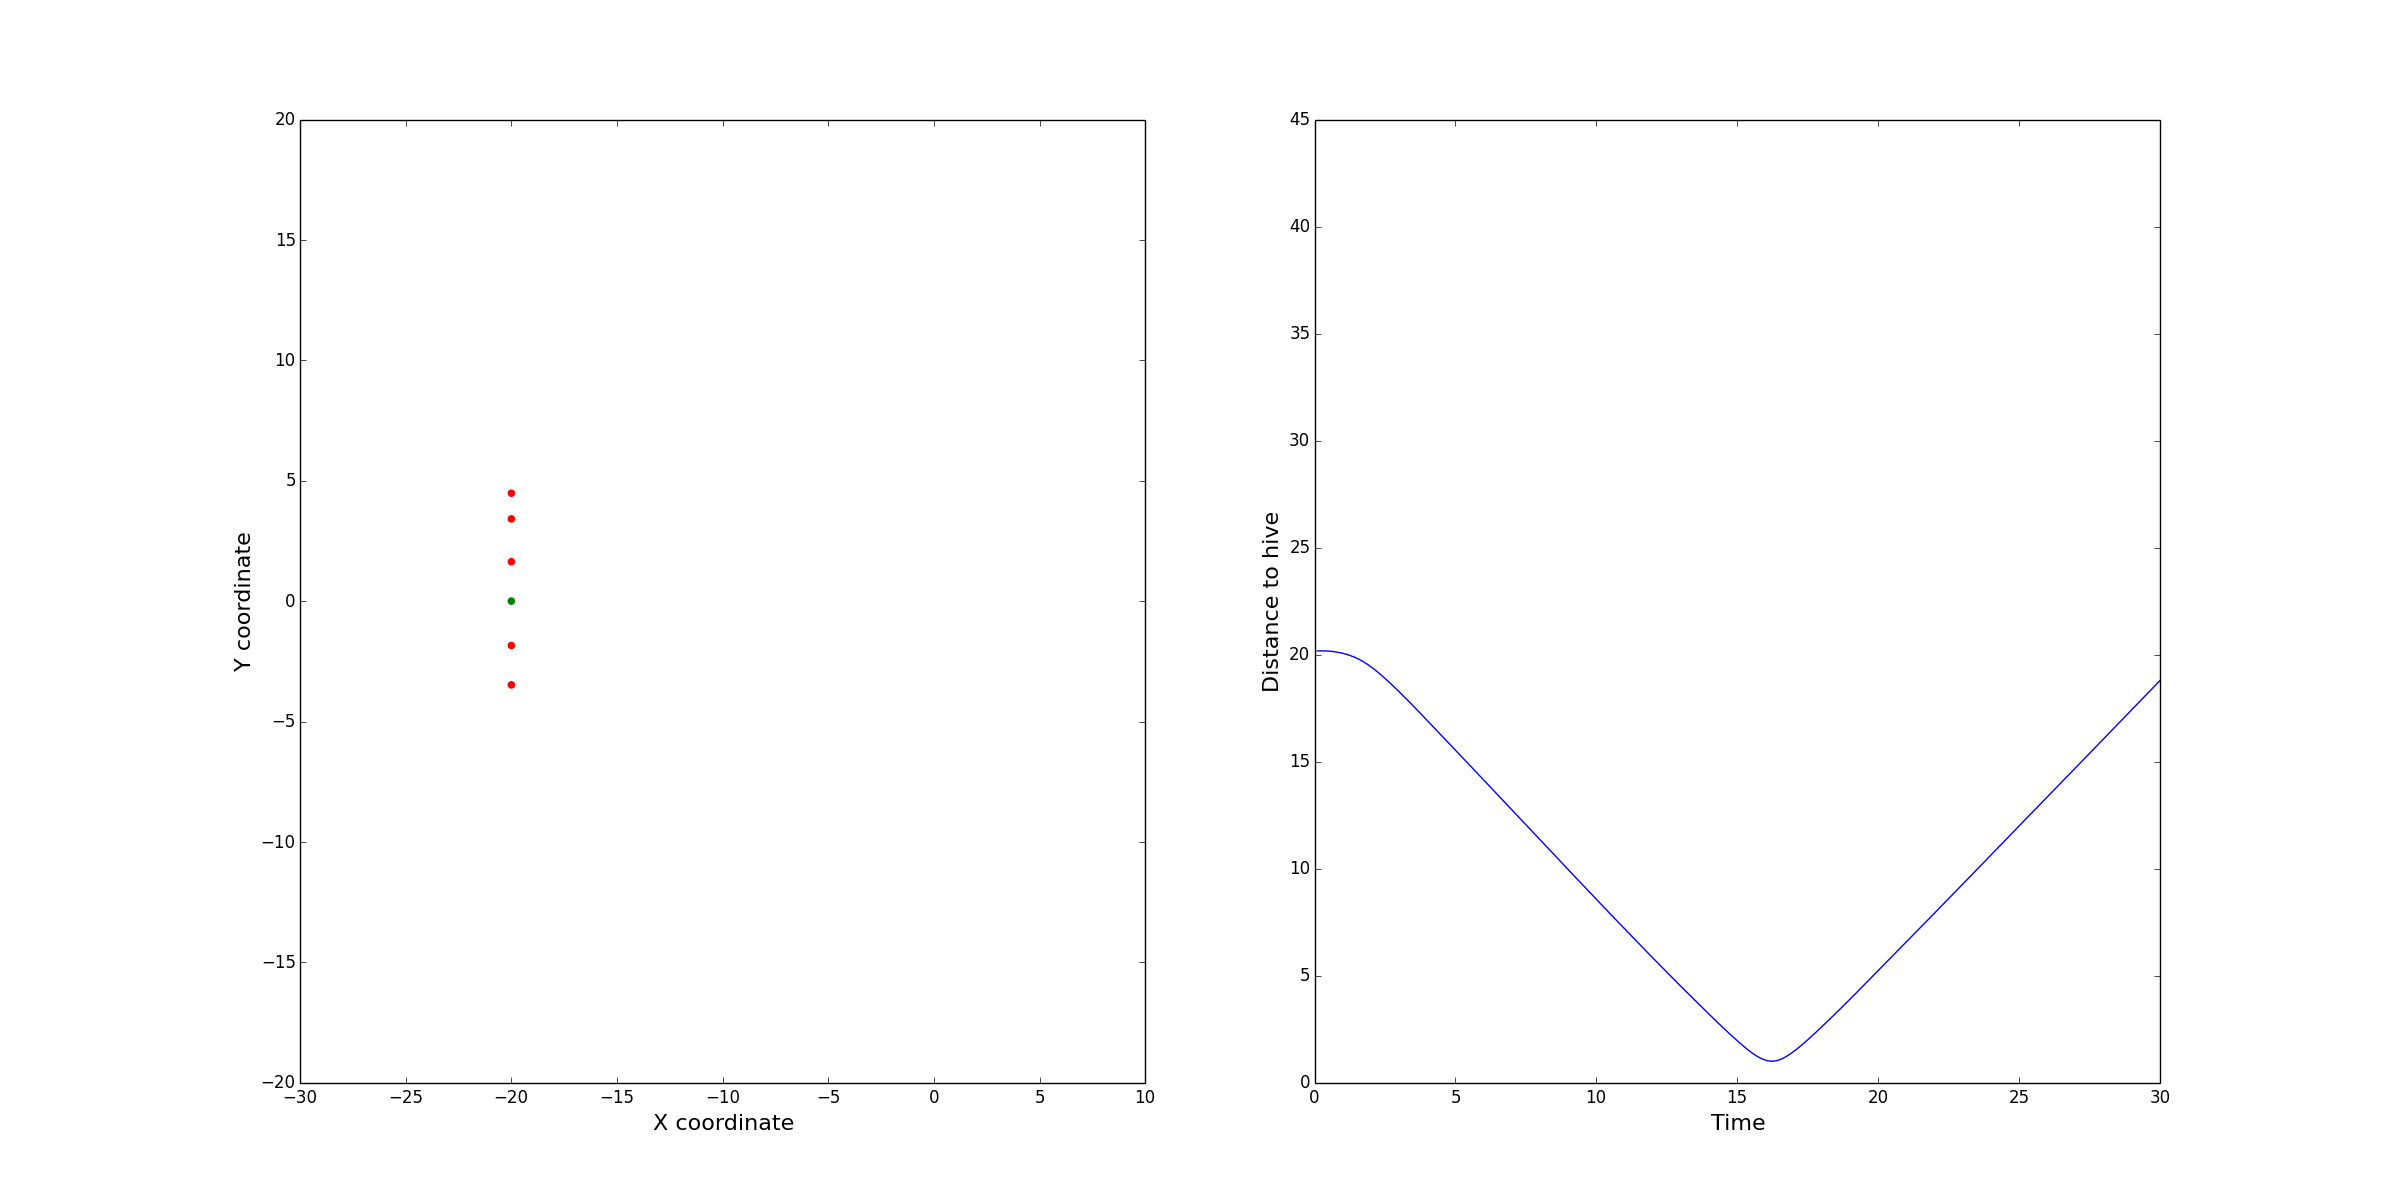

Data behind this chart, as committed beside it:
TIME, DISTANCE, w_cohere, w_avoid, w_align, w_random, max_acceleration, visible_distance, minimum_distance, max_velocity, weight, w_excretion_freq, w_attract, pheromone_decay, scout_velocity, scout_velocity_decay, scout_near, scout_min_neighbours, hive_pos
0.1, 20.17, 0.3, 0.3, 0.3, 0.3, 0.3, 30.0, 15.0, 1.0, 0.8, 9999999, 0.3, 0.5, -2.5, 0.8, 5, 10, [-20.   0.]
0.2, 20.17, 0.3, 0.3, 0.3, 0.3, 0.3, 30.0, 15.0, 1.0, 0.8, 9999999, 0.3, 0.5, -2.5, 0.8, 5, 10, [-20.   0.]
0.3, 20.18, 0.3, 0.3, 0.3, 0.3, 0.3, 30.0, 15.0, 1.0, 0.8, 9999999, 0.3, 0.5, -2.5, 0.8, 5, 10, [-20.   0.]
0.4, 20.17, 0.3, 0.3, 0.3, 0.3, 0.3, 30.0, 15.0, 1.0, 0.8, 9999999, 0.3, 0.5, -2.5, 0.8, 5, 10, [-20.   0.]
0.5, 20.16, 0.3, 0.3, 0.3, 0.3, 0.3, 30.0, 15.0, 1.0, 0.8, 9999999, 0.3, 0.5, -2.5, 0.8, 5, 10, [-20.   0.]
0.6, 20.15, 0.3, 0.3, 0.3, 0.3, 0.3, 30.0, 15.0, 1.0, 0.8, 9999999, 0.3, 0.5, -2.5, 0.8, 5, 10, [-20.   0.]
0.7, 20.14, 0.3, 0.3, 0.3, 0.3, 0.3, 30.0, 15.0, 1.0, 0.8, 9999999, 0.3, 0.5, -2.5, 0.8, 5, 10, [-20.   0.]
0.8, 20.12, 0.3, 0.3, 0.3, 0.3, 0.3, 30.0, 15.0, 1.0, 0.8, 9999999, 0.3, 0.5, -2.5, 0.8, 5, 10, [-20.   0.]
0.9, 20.09, 0.3, 0.3, 0.3, 0.3, 0.3, 30.0, 15.0, 1.0, 0.8, 9999999, 0.3, 0.5, -2.5, 0.8, 5, 10, [-20.   0.]
1.0, 20.06, 0.3, 0.3, 0.3, 0.3, 0.3, 30.0, 15.0, 1.0, 0.8, 9999999, 0.3, 0.5, -2.5, 0.8, 5, 10, [-20.   0.]
1.1, 20.03, 0.3, 0.3, 0.3, 0.3, 0.3, 30.0, 15.0, 1.0, 0.8, 9999999, 0.3, 0.5, -2.5, 0.8, 5, 10, [-20.   0.]
1.2, 19.99, 0.3, 0.3, 0.3, 0.3, 0.3, 30.0, 15.0, 1.0, 0.8, 9999999, 0.3, 0.5, -2.5, 0.8, 5, 10, [-20.   0.]
1.3, 19.94, 0.3, 0.3, 0.3, 0.3, 0.3, 30.0, 15.0, 1.0, 0.8, 9999999, 0.3, 0.5, -2.5, 0.8, 5, 10, [-20.   0.]
1.4, 19.89, 0.3, 0.3, 0.3, 0.3, 0.3, 30.0, 15.0, 1.0, 0.8, 9999999, 0.3, 0.5, -2.5, 0.8, 5, 10, [-20.   0.]
1.5, 19.83, 0.3, 0.3, 0.3, 0.3, 0.3, 30.0, 15.0, 1.0, 0.8, 9999999, 0.3, 0.5, -2.5, 0.8, 5, 10, [-20.   0.]
1.6, 19.77, 0.3, 0.3, 0.3, 0.3, 0.3, 30.0, 15.0, 1.0, 0.8, 9999999, 0.3, 0.5, -2.5, 0.8, 5, 10, [-20.   0.]
1.7, 19.69, 0.3, 0.3, 0.3, 0.3, 0.3, 30.0, 15.0, 1.0, 0.8, 9999999, 0.3, 0.5, -2.5, 0.8, 5, 10, [-20.   0.]
1.8, 19.61, 0.3, 0.3, 0.3, 0.3, 0.3, 30.0, 15.0, 1.0, 0.8, 9999999, 0.3, 0.5, -2.5, 0.8, 5, 10, [-20.   0.]
1.9, 19.53, 0.3, 0.3, 0.3, 0.3, 0.3, 30.0, 15.0, 1.0, 0.8, 9999999, 0.3, 0.5, -2.5, 0.8, 5, 10, [-20.   0.]
2.0, 19.43, 0.3, 0.3, 0.3, 0.3, 0.3, 30.0, 15.0, 1.0, 0.8, 9999999, 0.3, 0.5, -2.5, 0.8, 5, 10, [-20.   0.]
2.1, 19.34, 0.3, 0.3, 0.3, 0.3, 0.3, 30.0, 15.0, 1.0, 0.8, 9999999, 0.3, 0.5, -2.5, 0.8, 5, 10, [-20.   0.]
2.2, 19.23, 0.3, 0.3, 0.3, 0.3, 0.3, 30.0, 15.0, 1.0, 0.8, 9999999, 0.3, 0.5, -2.5, 0.8, 5, 10, [-20.   0.]
2.3, 19.12, 0.3, 0.3, 0.3, 0.3, 0.3, 30.0, 15.0, 1.0, 0.8, 9999999, 0.3, 0.5, -2.5, 0.8, 5, 10, [-20.   0.]
2.4, 19.01, 0.3, 0.3, 0.3, 0.3, 0.3, 30.0, 15.0, 1.0, 0.8, 9999999, 0.3, 0.5, -2.5, 0.8, 5, 10, [-20.   0.]
2.5, 18.89, 0.3, 0.3, 0.3, 0.3, 0.3, 30.0, 15.0, 1.0, 0.8, 9999999, 0.3, 0.5, -2.5, 0.8, 5, 10, [-20.   0.]
2.6, 18.77, 0.3, 0.3, 0.3, 0.3, 0.3, 30.0, 15.0, 1.0, 0.8, 9999999, 0.3, 0.5, -2.5, 0.8, 5, 10, [-20.   0.]
2.7, 18.65, 0.3, 0.3, 0.3, 0.3, 0.3, 30.0, 15.0, 1.0, 0.8, 9999999, 0.3, 0.5, -2.5, 0.8, 5, 10, [-20.   0.]
2.8, 18.52, 0.3, 0.3, 0.3, 0.3, 0.3, 30.0, 15.0, 1.0, 0.8, 9999999, 0.3, 0.5, -2.5, 0.8, 5, 10, [-20.   0.]
2.9, 18.4, 0.3, 0.3, 0.3, 0.3, 0.3, 30.0, 15.0, 1.0, 0.8, 9999999, 0.3, 0.5, -2.5, 0.8, 5, 10, [-20.   0.]
3.0, 18.27, 0.3, 0.3, 0.3, 0.3, 0.3, 30.0, 15.0, 1.0, 0.8, 9999999, 0.3, 0.5, -2.5, 0.8, 5, 10, [-20.   0.]
3.1, 18.14, 0.3, 0.3, 0.3, 0.3, 0.3, 30.0, 15.0, 1.0, 0.8, 9999999, 0.3, 0.5, -2.5, 0.8, 5, 10, [-20.   0.]
3.2, 18.01, 0.3, 0.3, 0.3, 0.3, 0.3, 30.0, 15.0, 1.0, 0.8, 9999999, 0.3, 0.5, -2.5, 0.8, 5, 10, [-20.   0.]
3.3, 17.87, 0.3, 0.3, 0.3, 0.3, 0.3, 30.0, 15.0, 1.0, 0.8, 9999999, 0.3, 0.5, -2.5, 0.8, 5, 10, [-20.   0.]
3.4, 17.74, 0.3, 0.3, 0.3, 0.3, 0.3, 30.0, 15.0, 1.0, 0.8, 9999999, 0.3, 0.5, -2.5, 0.8, 5, 10, [-20.   0.]
3.5, 17.61, 0.3, 0.3, 0.3, 0.3, 0.3, 30.0, 15.0, 1.0, 0.8, 9999999, 0.3, 0.5, -2.5, 0.8, 5, 10, [-20.   0.]
3.6, 17.47, 0.3, 0.3, 0.3, 0.3, 0.3, 30.0, 15.0, 1.0, 0.8, 9999999, 0.3, 0.5, -2.5, 0.8, 5, 10, [-20.   0.]
3.7, 17.33, 0.3, 0.3, 0.3, 0.3, 0.3, 30.0, 15.0, 1.0, 0.8, 9999999, 0.3, 0.5, -2.5, 0.8, 5, 10, [-20.   0.]
3.8, 17.2, 0.3, 0.3, 0.3, 0.3, 0.3, 30.0, 15.0, 1.0, 0.8, 9999999, 0.3, 0.5, -2.5, 0.8, 5, 10, [-20.   0.]
3.9, 17.06, 0.3, 0.3, 0.3, 0.3, 0.3, 30.0, 15.0, 1.0, 0.8, 9999999, 0.3, 0.5, -2.5, 0.8, 5, 10, [-20.   0.]
4.0, 16.92, 0.3, 0.3, 0.3, 0.3, 0.3, 30.0, 15.0, 1.0, 0.8, 9999999, 0.3, 0.5, -2.5, 0.8, 5, 10, [-20.   0.]
4.1, 16.78, 0.3, 0.3, 0.3, 0.3, 0.3, 30.0, 15.0, 1.0, 0.8, 9999999, 0.3, 0.5, -2.5, 0.8, 5, 10, [-20.   0.]
4.2, 16.64, 0.3, 0.3, 0.3, 0.3, 0.3, 30.0, 15.0, 1.0, 0.8, 9999999, 0.3, 0.5, -2.5, 0.8, 5, 10, [-20.   0.]
4.3, 16.5, 0.3, 0.3, 0.3, 0.3, 0.3, 30.0, 15.0, 1.0, 0.8, 9999999, 0.3, 0.5, -2.5, 0.8, 5, 10, [-20.   0.]
4.4, 16.37, 0.3, 0.3, 0.3, 0.3, 0.3, 30.0, 15.0, 1.0, 0.8, 9999999, 0.3, 0.5, -2.5, 0.8, 5, 10, [-20.   0.]
4.5, 16.23, 0.3, 0.3, 0.3, 0.3, 0.3, 30.0, 15.0, 1.0, 0.8, 9999999, 0.3, 0.5, -2.5, 0.8, 5, 10, [-20.   0.]
4.6, 16.09, 0.3, 0.3, 0.3, 0.3, 0.3, 30.0, 15.0, 1.0, 0.8, 9999999, 0.3, 0.5, -2.5, 0.8, 5, 10, [-20.   0.]
4.7, 15.95, 0.3, 0.3, 0.3, 0.3, 0.3, 30.0, 15.0, 1.0, 0.8, 9999999, 0.3, 0.5, -2.5, 0.8, 5, 10, [-20.   0.]
4.8, 15.81, 0.3, 0.3, 0.3, 0.3, 0.3, 30.0, 15.0, 1.0, 0.8, 9999999, 0.3, 0.5, -2.5, 0.8, 5, 10, [-20.   0.]
4.9, 15.68, 0.3, 0.3, 0.3, 0.3, 0.3, 30.0, 15.0, 1.0, 0.8, 9999999, 0.3, 0.5, -2.5, 0.8, 5, 10, [-20.   0.]
5.0, 15.54, 0.3, 0.3, 0.3, 0.3, 0.3, 30.0, 15.0, 1.0, 0.8, 9999999, 0.3, 0.5, -2.5, 0.8, 5, 10, [-20.   0.]
5.1, 15.4, 0.3, 0.3, 0.3, 0.3, 0.3, 30.0, 15.0, 1.0, 0.8, 9999999, 0.3, 0.5, -2.5, 0.8, 5, 10, [-20.   0.]
5.2, 15.26, 0.3, 0.3, 0.3, 0.3, 0.3, 30.0, 15.0, 1.0, 0.8, 9999999, 0.3, 0.5, -2.5, 0.8, 5, 10, [-20.   0.]
5.3, 15.12, 0.3, 0.3, 0.3, 0.3, 0.3, 30.0, 15.0, 1.0, 0.8, 9999999, 0.3, 0.5, -2.5, 0.8, 5, 10, [-20.   0.]
5.4, 14.98, 0.3, 0.3, 0.3, 0.3, 0.3, 30.0, 15.0, 1.0, 0.8, 9999999, 0.3, 0.5, -2.5, 0.8, 5, 10, [-20.   0.]
5.5, 14.84, 0.3, 0.3, 0.3, 0.3, 0.3, 30.0, 15.0, 1.0, 0.8, 9999999, 0.3, 0.5, -2.5, 0.8, 5, 10, [-20.   0.]
5.6, 14.7, 0.3, 0.3, 0.3, 0.3, 0.3, 30.0, 15.0, 1.0, 0.8, 9999999, 0.3, 0.5, -2.5, 0.8, 5, 10, [-20.   0.]
5.7, 14.56, 0.3, 0.3, 0.3, 0.3, 0.3, 30.0, 15.0, 1.0, 0.8, 9999999, 0.3, 0.5, -2.5, 0.8, 5, 10, [-20.   0.]
5.8, 14.42, 0.3, 0.3, 0.3, 0.3, 0.3, 30.0, 15.0, 1.0, 0.8, 9999999, 0.3, 0.5, -2.5, 0.8, 5, 10, [-20.   0.]
5.9, 14.28, 0.3, 0.3, 0.3, 0.3, 0.3, 30.0, 15.0, 1.0, 0.8, 9999999, 0.3, 0.5, -2.5, 0.8, 5, 10, [-20.   0.]
6.0, 14.14, 0.3, 0.3, 0.3, 0.3, 0.3, 30.0, 15.0, 1.0, 0.8, 9999999, 0.3, 0.5, -2.5, 0.8, 5, 10, [-20.   0.]
... 240 more rows
